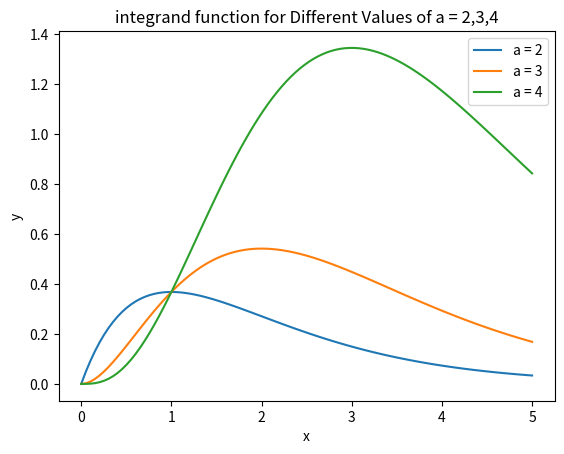

This chart was generated by the following Python code:
import numpy as np
import matplotlib.pyplot as plt

# Define the range of x values from 0 to 5
x = np.linspace(0, 5, 100)
a_values = [2, 3, 4]

# Create a plot for each value of a
for a in a_values:
    y = x**(a - 1) * np.exp(-x)
    plt.plot(x, y, label=f'a = {a}')

# Set plot labels and title
plt.xlabel('x')
plt.ylabel('y')
plt.title('integrand function for Different Values of a = 2,3,4')

# Add a legend to differentiate the curves
plt.legend()
plt.savefig('integrand function.png')
plt.show()

